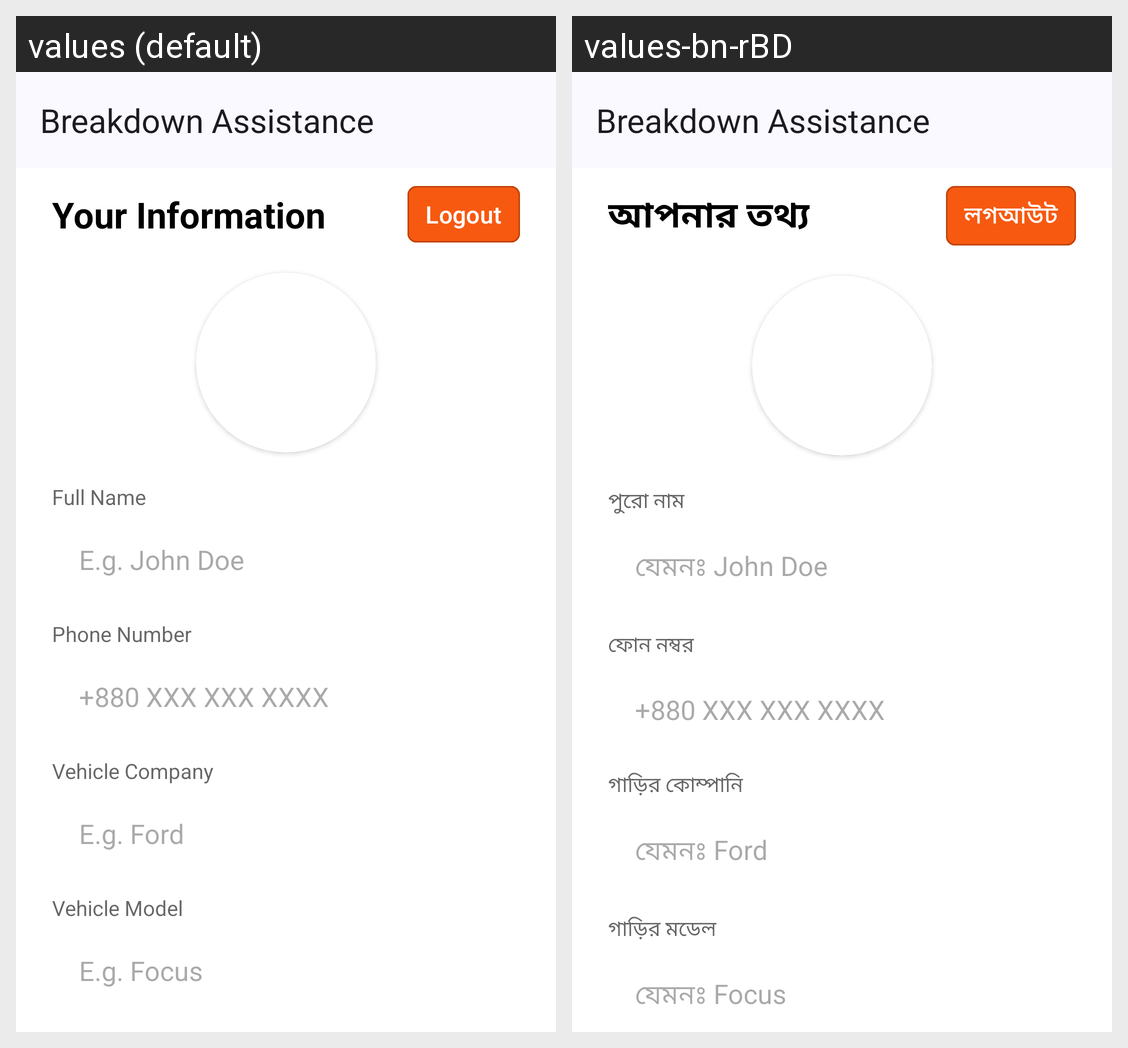

Locale-by-locale string values for the Android screen shown in this grid:
Android screen res/layout/fragment_profile.xml rendered under 2 locales, left to right: values (default), values-bn-rBD. Device: Nexus 5 (rendered at 1080×1920; each locale shown at half size, 540×960, under a caption strip naming it); theme Theme.BreakdownAssistance.
Strings drawn on this screen, with the default value and each locale's value (text and hints the layout hard-codes, and strings that could not be matched under every locale, appear in the picture but are not listed):

your_information
  values: Your Information
  values-bn-rBD: আপনার তথ্য

logout
  values: Logout
  values-bn-rBD: লগআউট

full_name
  values: Full Name
  values-bn-rBD: পুরো নাম

full_name_hint
  values: E.g. John Doe
  values-bn-rBD: যেমনঃ John Doe

phone_number
  values: Phone Number
  values-bn-rBD: ফোন নম্বর

phone_number_hint
  values: +880 XXX XXX XXXX
  values-bn-rBD: +880 XXX XXX XXXX  [not translated; the default value is used]

vehicle_company
  values: Vehicle Company
  values-bn-rBD: গাড়ির কোম্পানি

vehicle_company_hint
  values: E.g. Ford
  values-bn-rBD: যেমনঃ Ford

vehicle_model
  values: Vehicle Model
  values-bn-rBD: গাড়ির মডেল

vehicle_model_hint
  values: E.g. Focus
  values-bn-rBD: যেমনঃ Focus

app_name
  values: Breakdown Assistance
  values-bn-rBD: Breakdown Assistance
